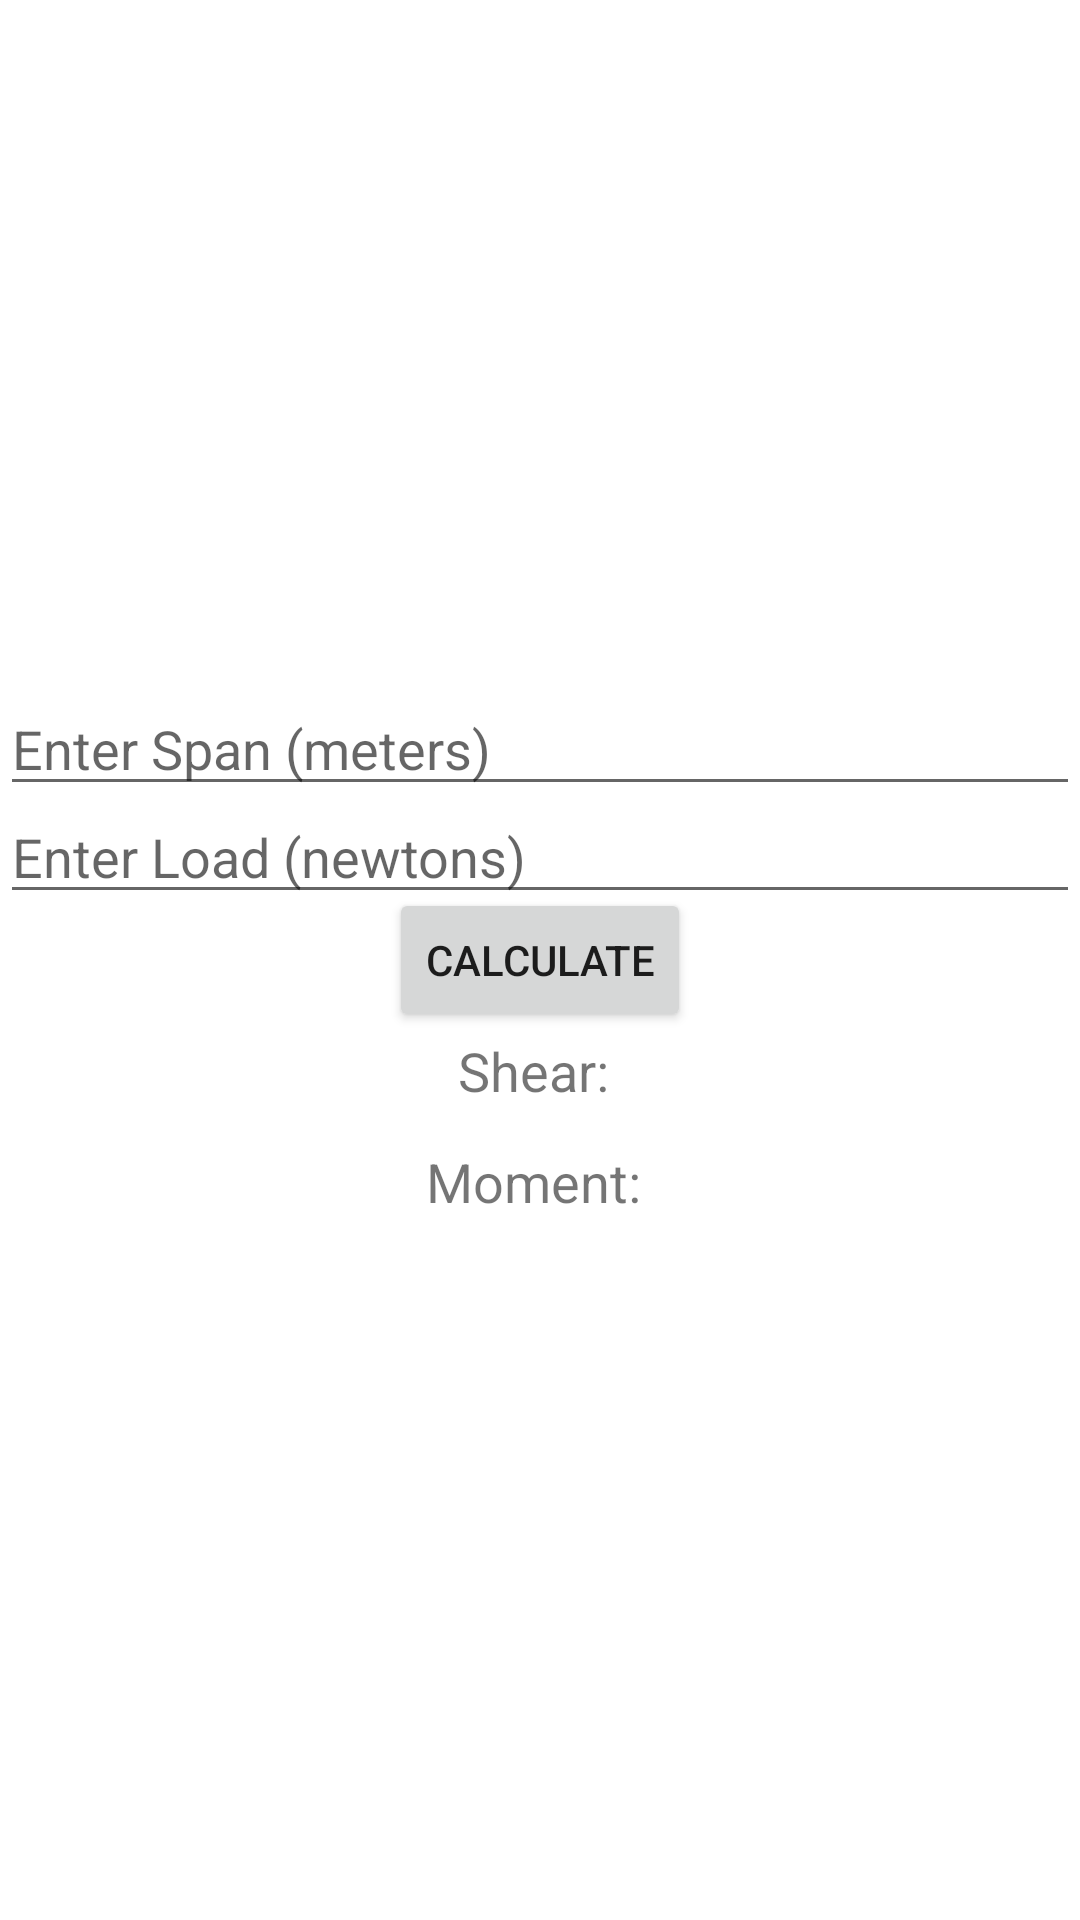

Layout XML and referenced resources for this Android screen:
<!-- AndroidManifest.xml: application theme Theme.App1 -->
<!-- res/layout/fragment_calculator_1.xml -->
<?xml version="1.0" encoding="utf-8"?>
<androidx.constraintlayout.widget.ConstraintLayout xmlns:android="http://schemas.android.com/apk/res/android"
    xmlns:app="http://schemas.android.com/apk/res-auto"
    xmlns:tools="http://schemas.android.com/tools"
    android:layout_width="match_parent"
    android:layout_height="match_parent"
    tools:context=".ui.calculator.CalculatorFragment">


    <EditText
        android:id="@+id/editTextSpan"
        android:layout_width="match_parent"
        android:layout_height="wrap_content"
        android:hint="Enter Span (meters)"
        android:inputType="numberDecimal"
        app:layout_constraintBottom_toBottomOf="parent"
        app:layout_constraintEnd_toEndOf="parent"
        app:layout_constraintStart_toStartOf="parent"
        app:layout_constraintTop_toTopOf="parent"
        app:layout_constraintVertical_bias="0.38" />

    <EditText
        android:id="@+id/editTextLoad"
        android:layout_width="match_parent"
        android:layout_height="wrap_content"
        android:hint="Enter Load (newtons)"
        android:inputType="numberDecimal"
        app:layout_constraintBottom_toBottomOf="parent"
        app:layout_constraintEnd_toEndOf="parent"
        app:layout_constraintStart_toStartOf="parent"
        app:layout_constraintTop_toTopOf="parent"
        app:layout_constraintVertical_bias="0.44" />

    <Button
        android:id="@+id/buttonCalculate"
        android:layout_width="wrap_content"
        android:layout_height="wrap_content"
        android:layout_gravity="center"
        android:text="Calculate"
        app:layout_constraintBottom_toBottomOf="parent"
        app:layout_constraintEnd_toEndOf="parent"
        app:layout_constraintStart_toStartOf="parent"
        app:layout_constraintTop_toTopOf="parent"
        app:layout_constraintVertical_bias="0.5" />

    <TextView
        android:id="@+id/textViewShear"
        android:layout_width="wrap_content"
        android:layout_height="wrap_content"
        android:text="Shear: "
        android:textSize="18sp"
        app:layout_constraintBottom_toBottomOf="parent"
        app:layout_constraintEnd_toEndOf="parent"
        app:layout_constraintStart_toStartOf="parent"
        app:layout_constraintTop_toTopOf="parent"
        app:layout_constraintVertical_bias="0.56" />

    <TextView
        android:id="@+id/textViewMoment"
        android:layout_width="wrap_content"
        android:layout_height="wrap_content"
        android:text="Moment: "
        android:textSize="18sp"
        app:layout_constraintBottom_toBottomOf="parent"
        app:layout_constraintEnd_toEndOf="parent"
        app:layout_constraintStart_toStartOf="parent"
        app:layout_constraintTop_toTopOf="parent"
        app:layout_constraintVertical_bias="0.62" />
</androidx.constraintlayout.widget.ConstraintLayout>
<!-- resources referenced by this layout -->
<resources>
  <style name="Theme.App1" parent="Theme.MaterialComponents.DayNight.DarkActionBar">
          
          <item name="colorPrimary">@color/light_purple</item>
          <item name="colorPrimaryVariant">@color/dark_purple</item>
          <item name="colorOnPrimary">@color/white</item>
          
          <item name="colorSecondary">@color/light_purple</item>
          <item name="colorSecondaryVariant">@color/dark_purple</item>
          <item name="colorOnSecondary">@color/black</item>
          
          <item name="android:statusBarColor">?attr/colorPrimaryVariant</item>
          
      </style>
  <color name="light_purple">#FFB64DAC</color>
  <color name="dark_purple">#FF69005C</color>
  <color name="white">#FFFFFFFF</color>
  <color name="black">#FF000000</color>
</resources>
